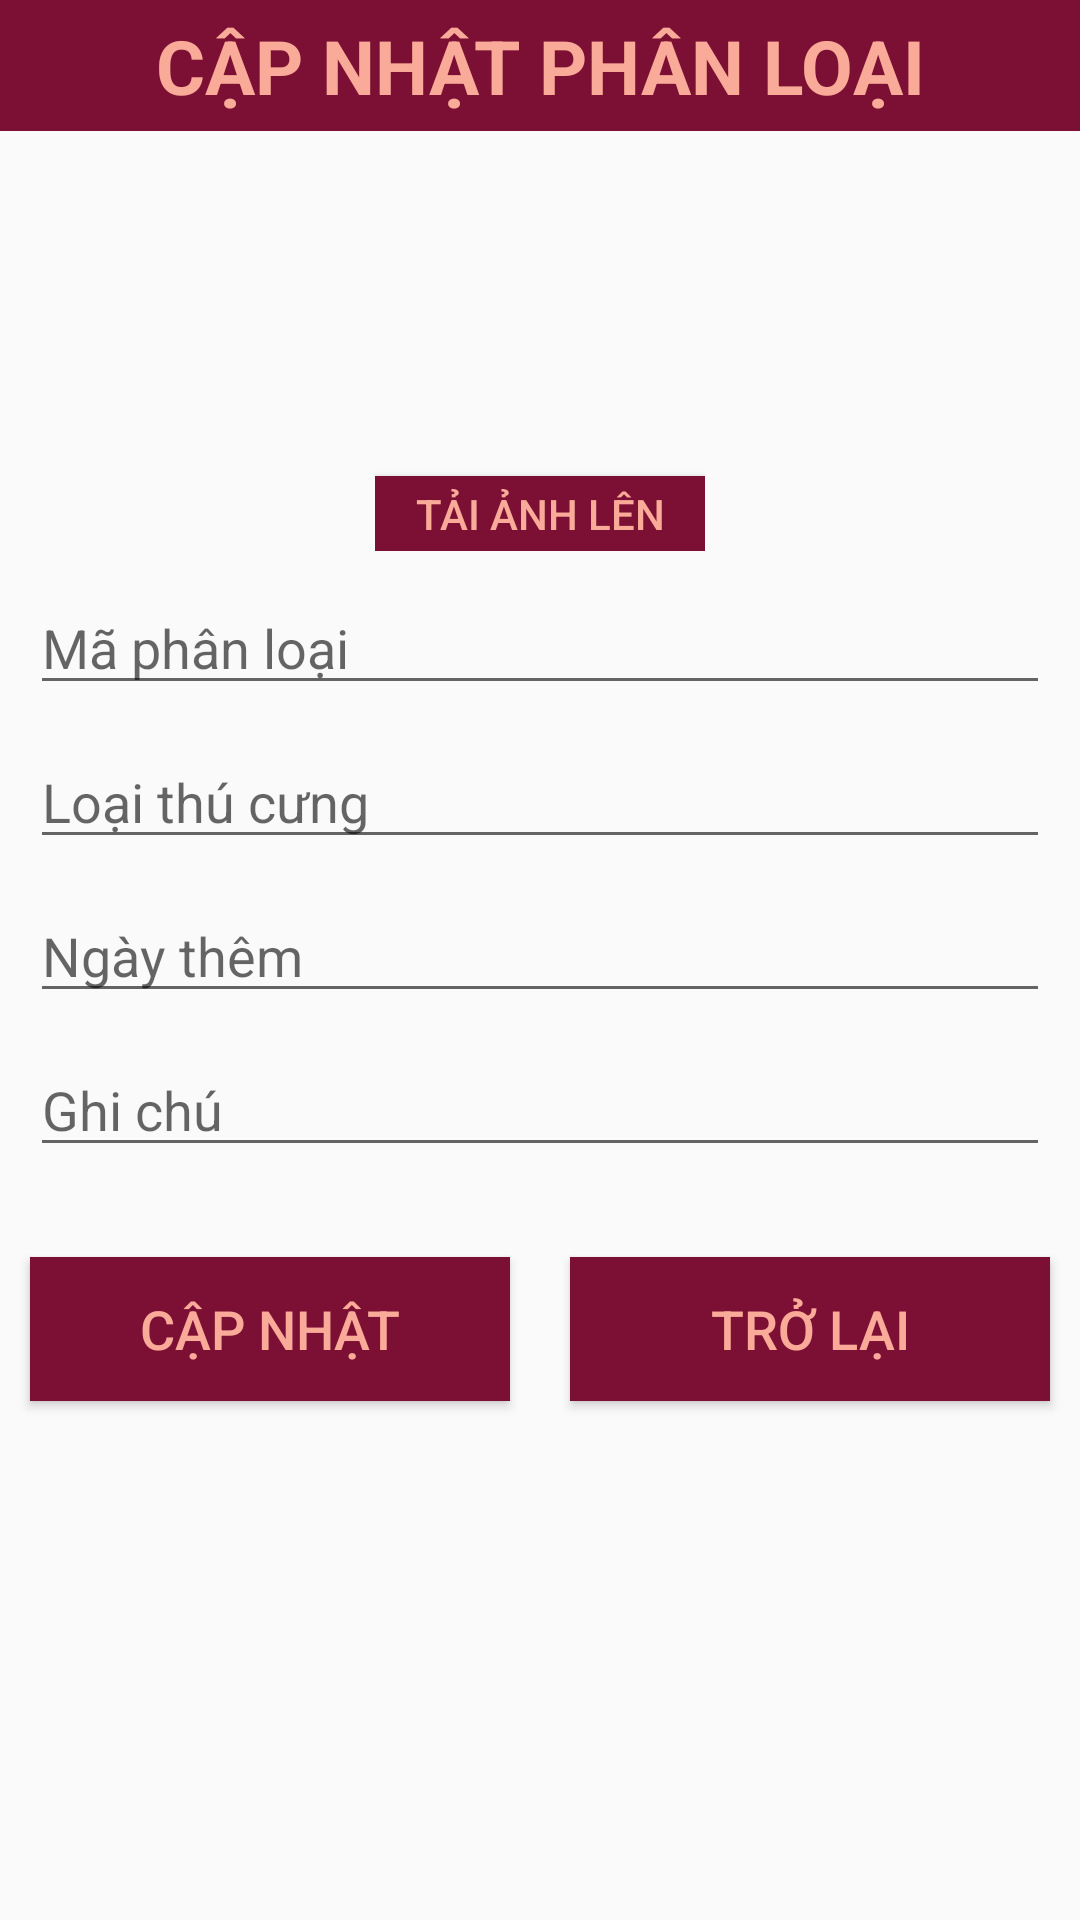

Write the Android layout XML for this screen, with the resource values it uses.
<!-- AndroidManifest.xml: application theme Theme.QuanLyThuCung -->
<!-- res/layout/activity_update_subject.xml -->
<?xml version="1.0" encoding="utf-8"?>
<LinearLayout
    xmlns:android="http://schemas.android.com/apk/res/android"
    xmlns:app="http://schemas.android.com/apk/res-auto"
    xmlns:tools="http://schemas.android.com/tools"
    android:layout_width="match_parent"
    android:layout_height="match_parent"
    android:orientation="vertical"
    android:background="@drawable/job562_nunoon_04_e"
    tools:context=".ActivityAddSubject">

    <TextView
        android:id="@+id/tvUpdateLoai"
        android:layout_width="match_parent"
        android:layout_height="wrap_content"
        android:layout_alignParentTop="true"
        android:gravity="center"
        android:text="Cập Nhật Phân Loại"
        android:textAllCaps="true"
        android:textColor="@color/dng"
        android:background="@color/dd"
        android:padding="5dp"
        android:textSize="25dp"
        android:textStyle="bold"/>
    <LinearLayout
        android:id="@+id/lnlEdtLoai"
        android:layout_width="match_parent"
        android:layout_height="wrap_content"
        android:orientation="vertical"
        android:layout_below="@+id/tvUpdateLoai"
        android:padding="10dp">
        <LinearLayout
            android:layout_width="wrap_content"
            android:layout_height="wrap_content"
            android:orientation="vertical"
            android:layout_gravity="center">
            <ImageView
                android:id="@+id/ivUpdateSubject"
                android:layout_width="110dp"
                android:layout_height="100dp"
                android:layout_marginBottom="5dp"
                android:scaleType="fitXY"
                tools:srcCompat="@tools:sample/avatars"/>
            <Button
                android:id="@+id/btnULImg"
                android:layout_width="match_parent"
                android:layout_height="25dp"
                android:textColor="@color/dng"
                android:background="@color/dd"
                android:text="Tải ảnh lên"/>
        </LinearLayout>
        <EditText
            android:id="@+id/edittextUpdateMaPhanLoai"
            android:layout_width="match_parent"
            android:layout_height="wrap_content"
            android:layout_marginTop="10dp"
            android:hint="Mã phân loại"/>
        <EditText
            android:id="@+id/edittextUpdatePhanLoai"
            android:layout_width="match_parent"
            android:layout_height="wrap_content"
            android:layout_marginTop="10dp"
            android:hint="Loại thú cưng"/>
        <EditText
            android:id="@+id/edittextUpdateNgayThem"
            android:layout_width="match_parent"
            android:layout_height="wrap_content"
            android:layout_marginTop="10dp"
            android:hint="Ngày thêm"/>
        <EditText
            android:id="@+id/edittextUpdateGhiChu"
            android:layout_width="match_parent"
            android:layout_height="wrap_content"
            android:layout_marginTop="10dp"
            android:hint="Ghi chú"/>
    </LinearLayout>
    <LinearLayout
        android:layout_width="match_parent"
        android:layout_height="wrap_content"
        android:layout_below="@+id/lnlEdtLoai"
        android:layout_marginTop="10dp">
        <Button
            android:id="@+id/buttonUpdateSubject"
            android:layout_width="match_parent"
            android:layout_height="match_parent"
            android:layout_weight="1"
            android:layout_margin="10dp"
            android:background="@color/dd"
            android:text="Cập Nhật"
            android:textColor="@color/dng"
            android:textSize="18dp" />
        <Button
            android:id="@+id/btnTroLai"
            android:layout_width="match_parent"
            android:layout_height="match_parent"
            android:layout_weight="1"
            android:layout_margin="10dp"
            android:background="@color/dd"
            android:text="Trở Lại"
            android:textColor="@color/dng"
            android:textSize="18dp" />
    </LinearLayout>
</LinearLayout>
<!-- resources referenced by this layout -->
<resources>
  <color name="dd">#7C1034</color>
  <color name="dng">#F9AA98</color>
  <style name="Theme.QuanLyThuCung" parent="Base.Theme.QuanLyThuCung" />
  <style name="Base.Theme.QuanLyThuCung" parent="Theme.MaterialComponents.DayNight.NoActionBar.Bridge">
          
          
          
      </style>
</resources>
